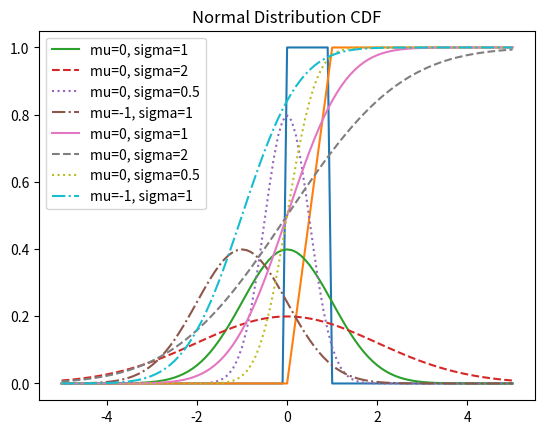

Generate this figure with matplotlib:
'''
연속확률분포
    1) 확률밀도함수 (Probability Density Function : PDF)
    : f(x)
    : f(x)={\frac  {d}{dx}}F(x)
    : p(a <= x < b) = integral from a to b [pdf(x)dx]
    
    2) 누적분포함수 (Cumulative Destribution Function : CDF)
    : \int_{a}^{b}f(x)dx
    : F(x)=\int _{{-\infty }}^{x}f(x)dx
    : cdf(x) = P(x <= b)
    (확률밀도함수의 적분값이 누적분포함수)
    : p(a <= x < b) = F(b) - F(a)


간단한 실습
1. 균등분포 그래프로 나타내기
2. 정규분포 그래프로 나타내기
* Scipy 패키지를 사용하여서도 구현해보기
'''
import math
from matplotlib import pyplot as plt


# 1. 균등분포 그래프로 나타내기
# 균등분포의 확률밀도함수(Probability Density Function)
def uniform_pdf(x):
    return 1 if 0 <= x < 1 else 0


# 균등분포의 누적분포함수(Cumulative Distribution Function)
def uniform_cdf(x):
    if x < 0:
        return 0
    elif x < 1:
        return x
    else:
        return 1


# 2. 정규분포 그래프로 나타내기
# 정규분포의 확률밀도함수(Probability Density Function)
def normal_pdf(x, mu=0.0, sigma=1.0):
    """평균이 mu이고, 표준편차가 sigma인 정규분포의 확률 밀도 함수"""
    sqrt_two_pi = math.sqrt(2 * math.pi)  # sqrt(2 * 3.14(pi))
    return (math.exp(-(x-mu)**2/ 2/ sigma ** 2) / (sqrt_two_pi * sigma))


# 정규분포의 누적확률변수(Cumulative Distribution Function)
def normal_cdf(x, mu=0.0, sigma=1.0):
    """
    평균이 mu이고, 표준편차가 sigma인 정규분포의 누적 확률 변수
    math.erf() 함수(error function-오차함수 : 정규분포의 누적분포함수와 같으며 초월함수)를 이용하여 구현
    """
    return (1 + math.erf((x - mu) / (math.sqrt(2) * sigma))) / 2


# 누적확률을 알고 있을 때, 확률변수를 찾아라 percentile!
# 역함수를 이용하자.
# ex : y = 2^x <-> x = {\log_2 y}

# process
# z-score 표준화 : z = (x - mu) / sigma
# x = sigma * z + mu
# 표준정규확률변수의 cdf로 만들고, percentile에 따른 x 값을 구한다.
# 이진 정렬 알고리즘 -> 중간에 있는 값의 확률이 우리가 찾으려고 하는 확률보다 큰지 작은지 보고, 범위를 좁혀서
# 다시 그 중간에 있는 값의 확률이 우리가 찾으려고 하는 확률보다 큰지 작은지 본다.
#  tolerance=0.00001 : 소수점 5번째까지 일치했다면, 일치했다고 판단한다.

def inverse_normal_cdf(p, mu=0.0, sigma=1.0, tolerance=0.00001):
    """누적확률 p를 알고 있을 때, 정규 분포 확률 변수 x 를 찾는다"""
    # 표준 정규 분포가 아니라면 표준 정규 분포로 변환
    if mu != 0.0 or sigma !=1.0:
        return mu + sigma * inverse_normal_cdf(p, tolerance=tolerance)  # 재귀함수
    low_z, low_p = -10.0, 0  # 누적확률이 0이 되는 값이 -10.0이다.
    high_z, high_p = 10.0, 1  # 누적확률이 1이 되는 값이 10.0이다.
    while high_z - low_z > tolerance:  # 범위를 계속 좁혀나갈 것
        mid_z = (low_z + high_z) / 2.0  # 중간 값을 찾으면서
        mid_p = normal_cdf(mid_z)  # 중간값의 누적분포 값을 계산한다.
        if mid_p < p:
            low_z, low_p = mid_z, mid_p
        elif mid_p > p:
            high_z, high_p = mid_z, mid_p
        else:
            break
    return mid_z


def inverse_normal_cdf(p, mu=0.0, sigma=1.0, tolerance=0.00001):
    """누적확률 p를 알고 있을 때, 정규 분포 확률 변수 x 를 찾는다"""
    # 표준 정규 분포가 아니라면 표준 정규 분포로 변환
    if mu != 0.0 or sigma !=1.0:
        return mu + sigma * inverse_normal_cdf(p, tolerance=tolerance)  # 재귀함수
    low_z, low_p = -10.0, 0  # 누적확률이 0이 되는 값이 -10.0이다.
    high_z, high_p = 10.0, 1  # 누적확률이 1이 되는 값이 10.0이다.
    while high_z - low_z > tolerance:  # 범위를 계속 좁혀나갈 것
        mid_z = (low_z + high_z) / 2.0  # 중간 값을 찾으면서
        mid_p = normal_cdf(mid_z)  # 중간값의 누적분포 값을 계산한다.
        if mid_p < p:
            low_z = mid_z
        else:
            high_z = mid_z
    return mid_z

# 이산 quentile함수와 유사한 개념이지만, 연속에서는 모든 확률변수가 연속이므로 이진 정렬 알고리즘을 사용하여 x를 구한다.
# binary search - 이진 정렬 알고리즘 - 스무고개 게임과 같은 논리로 작동한다.




if __name__ == '__main__':
    xs = [x/10 for x in range(-50, 51)]  # -5<= x <= 5 구간을 0.1씩 나눔
    print(xs)  # 균일분포의 범위(x값)
    ys = [uniform_pdf(x) for x in xs]  # 확률밀도함수 계산
    plt.plot(xs, ys)
    plt.title('Uniform Distribution PDF')
    plt.show()

    ys_cdf = [uniform_cdf(x) for x in xs]  # 누적분포함수 계산
    plt.plot(xs, ys_cdf)
    plt.title('Uniform Distribution CDF')
    plt.show()

    # 정규분포의 확률밀도함수 계산(평균/표준편차 상이하게 그래프 출력)
    ys_norm_pdf = [normal_pdf(x) for x in xs]
    # mu(평균) = 0.0 sigma(표준편차) = 1.0
    plt.plot(xs, ys_norm_pdf, '-', label = 'mu=0, sigma=1')

    ys_norm_pdf_custom = [normal_pdf(x, 0, 2) for x in xs]
    plt.plot(xs, ys_norm_pdf_custom, '--', label = 'mu=0, sigma=2')

    ys_norm_pdf_custom2 = [normal_pdf(x, 0, 0.5) for x in xs]
    plt.plot(xs, ys_norm_pdf_custom2, ':', label = 'mu=0, sigma=0.5')

    ys_norm_pdf_custom3 = [normal_pdf(x, -1.0) for x in xs]
    plt.plot(xs, ys_norm_pdf_custom3, '-.', label = 'mu=-1, sigma=1')

    plt.title('Normal Distribution PDF')
    plt.legend()
    plt.show()

    # 정규분포의 누적분포함수 오차함수를 이용하여 구현
    ys_norm_cdf = [normal_cdf(x) for x in xs]
    plt.plot(xs, ys_norm_cdf, '-', label = 'mu=0, sigma=1')

    ys_norm_cdf_custom = [normal_cdf(x, 0, 2) for x in xs]
    plt.plot(xs, ys_norm_cdf_custom, '--', label = 'mu=0, sigma=2')

    ys_norm_cdf_custom2 = [normal_cdf(x, 0, 0.5) for x in xs]
    plt.plot(xs, ys_norm_cdf_custom2, ':', label = 'mu=0, sigma=0.5')

    ys_norm_cdf_custom3 = [normal_cdf(x, -1, 1) for x in xs]
    plt.plot(xs, ys_norm_cdf_custom3, '-.', label = 'mu=-1, sigma=1')
    plt.legend()
    plt.title('Normal Distribution CDF')
    plt.show()

    # 누적 확률이 0.9, 0.99, 0.999 인 확률변수 x를 찾음
    # 표준 정규 분포표와 비교
    random_variable_x = inverse_normal_cdf(0.95)
    print('95th percentile = ', random_variable_x)
    # 95th percentile =  1.6448497772216797
    random_variable_x_1 = inverse_normal_cdf(0.94)
    print('94th percentile = ', random_variable_x_1)
    # 94th percentile =  1.5547657012939453
